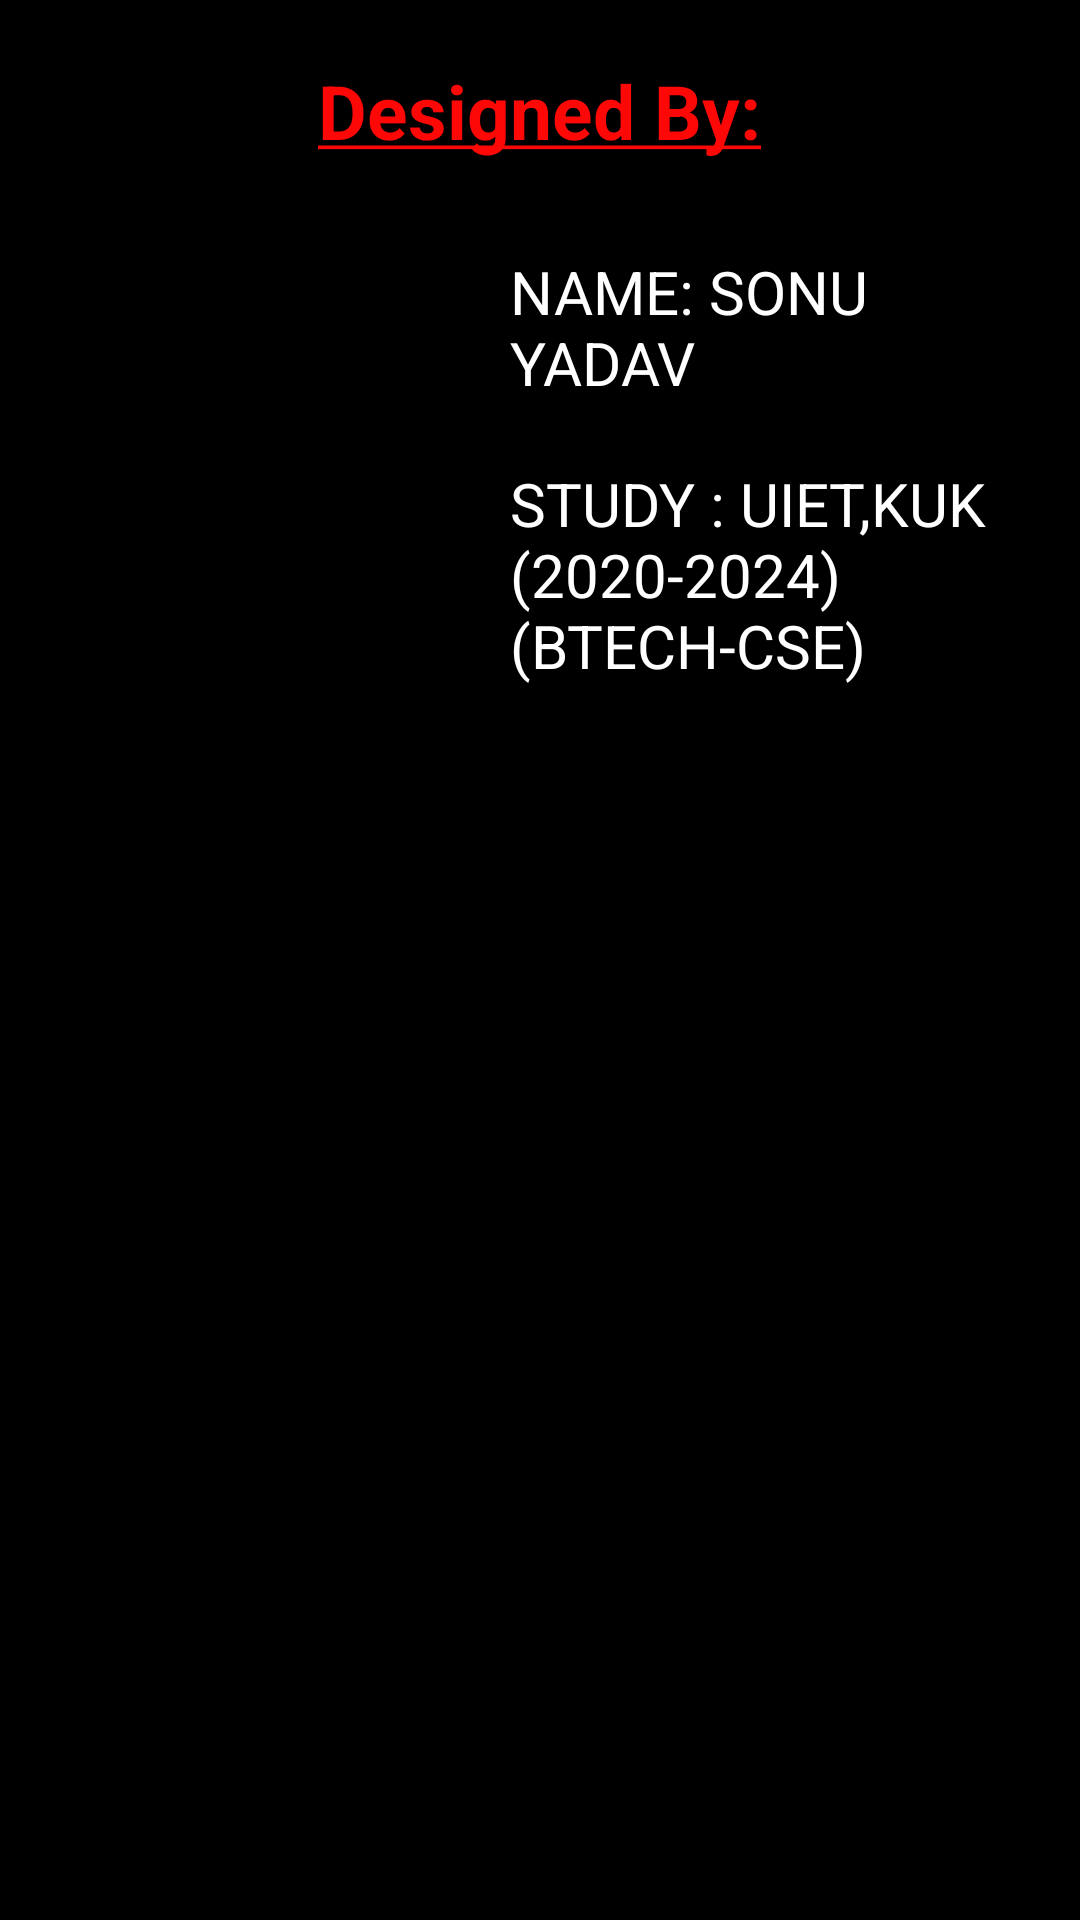

Produce the Android XML layout that renders to this screen, including the resource entries it uses.
<!-- AndroidManifest.xml: application theme Theme.BookHub -->
<!-- res/layout/fragment_profile.xml -->
<?xml version="1.0" encoding="utf-8"?>
<FrameLayout xmlns:android="http://schemas.android.com/apk/res/android"
    xmlns:tools="http://schemas.android.com/tools"
    android:layout_width="match_parent"
    android:layout_height="match_parent"
android:background="@color/black"
    tools:context=".ProfileFragment">
    <RelativeLayout
        android:layout_width="match_parent"
        android:layout_height="match_parent">

        <TextView
            android:id="@+id/txtSonu"
            android:layout_width="wrap_content"
            android:layout_height="wrap_content"
            android:layout_centerHorizontal="true"
            android:layout_marginStart="20dp"
            android:layout_marginTop="20dp"
            android:layout_marginEnd="20dp"
            android:layout_marginBottom="20dp"
            android:text="@string/designed_by"
            android:textColor="#FE0707"
            android:textSize="25sp"
            android:textStyle="bold" />
        <ImageView
            android:layout_width="150dp"
            android:layout_height="250dp"
            android:layout_below="@+id/txtSonu"
            android:src="@drawable/about_sonu"
            android:id="@+id/imgSonu"
            />

        <TextView
            android:id="@+id/txtSonuName"
            android:layout_width="wrap_content"
            android:layout_height="wrap_content"
            android:layout_below="@+id/txtSonu"
            android:layout_marginLeft="10dp"
            android:layout_toRightOf="@+id/imgSonu"
            android:padding="10dp"
            android:text="@string/me"
            android:layout_marginRight="20dp"
            android:textColor="@color/white"
            android:textSize="20sp" />
        <TextView
            android:layout_width="wrap_content"
            android:layout_height="wrap_content"
            android:layout_below="@+id/txtSonuName"
            android:layout_toRightOf="@+id/imgSonu"
            android:textColor="@color/white"
            android:textSize="20sp"
            android:layout_marginRight="20dp"
            android:layout_marginLeft="10dp"
            android:id="@+id/txtSonuClg"
            android:padding="10dp"
            android:text="STUDY : UIET,KUK (2020-2024)(BTECH-CSE)"/>

    </RelativeLayout>

</FrameLayout>
<!-- resources referenced by this layout -->
<resources>
  <color name="black">#FF000000</color>
  <color name="white">#FFFFFFFF</color>
  <string name="designed_by"><u>Designed By:</u></string>
  <string name="me">NAME: SONU YADAV</string>
  <style name="Theme.BookHub" parent="Theme.AppCompat.DayNight.NoActionBar">
          
          <item name="colorPrimary">@color/purple_500</item>
          <item name="colorPrimaryVariant">@color/purple_700</item>
          <item name="colorOnPrimary">@color/white</item>
          
          <item name="colorSecondary">@color/teal_200</item>
          <item name="colorSecondaryVariant">@color/teal_700</item>
          <item name="colorOnSecondary">@color/black</item>
          
          <item name="android:statusBarColor" tools:targetApi="l">?attr/colorPrimaryVariant</item>
          
      </style>
  <color name="purple_500">#FF6200EE</color>
  <color name="purple_700">#FF3700B3</color>
  <color name="teal_200">#FF03DAC5</color>
  <color name="teal_700">#FF018786</color>
</resources>
